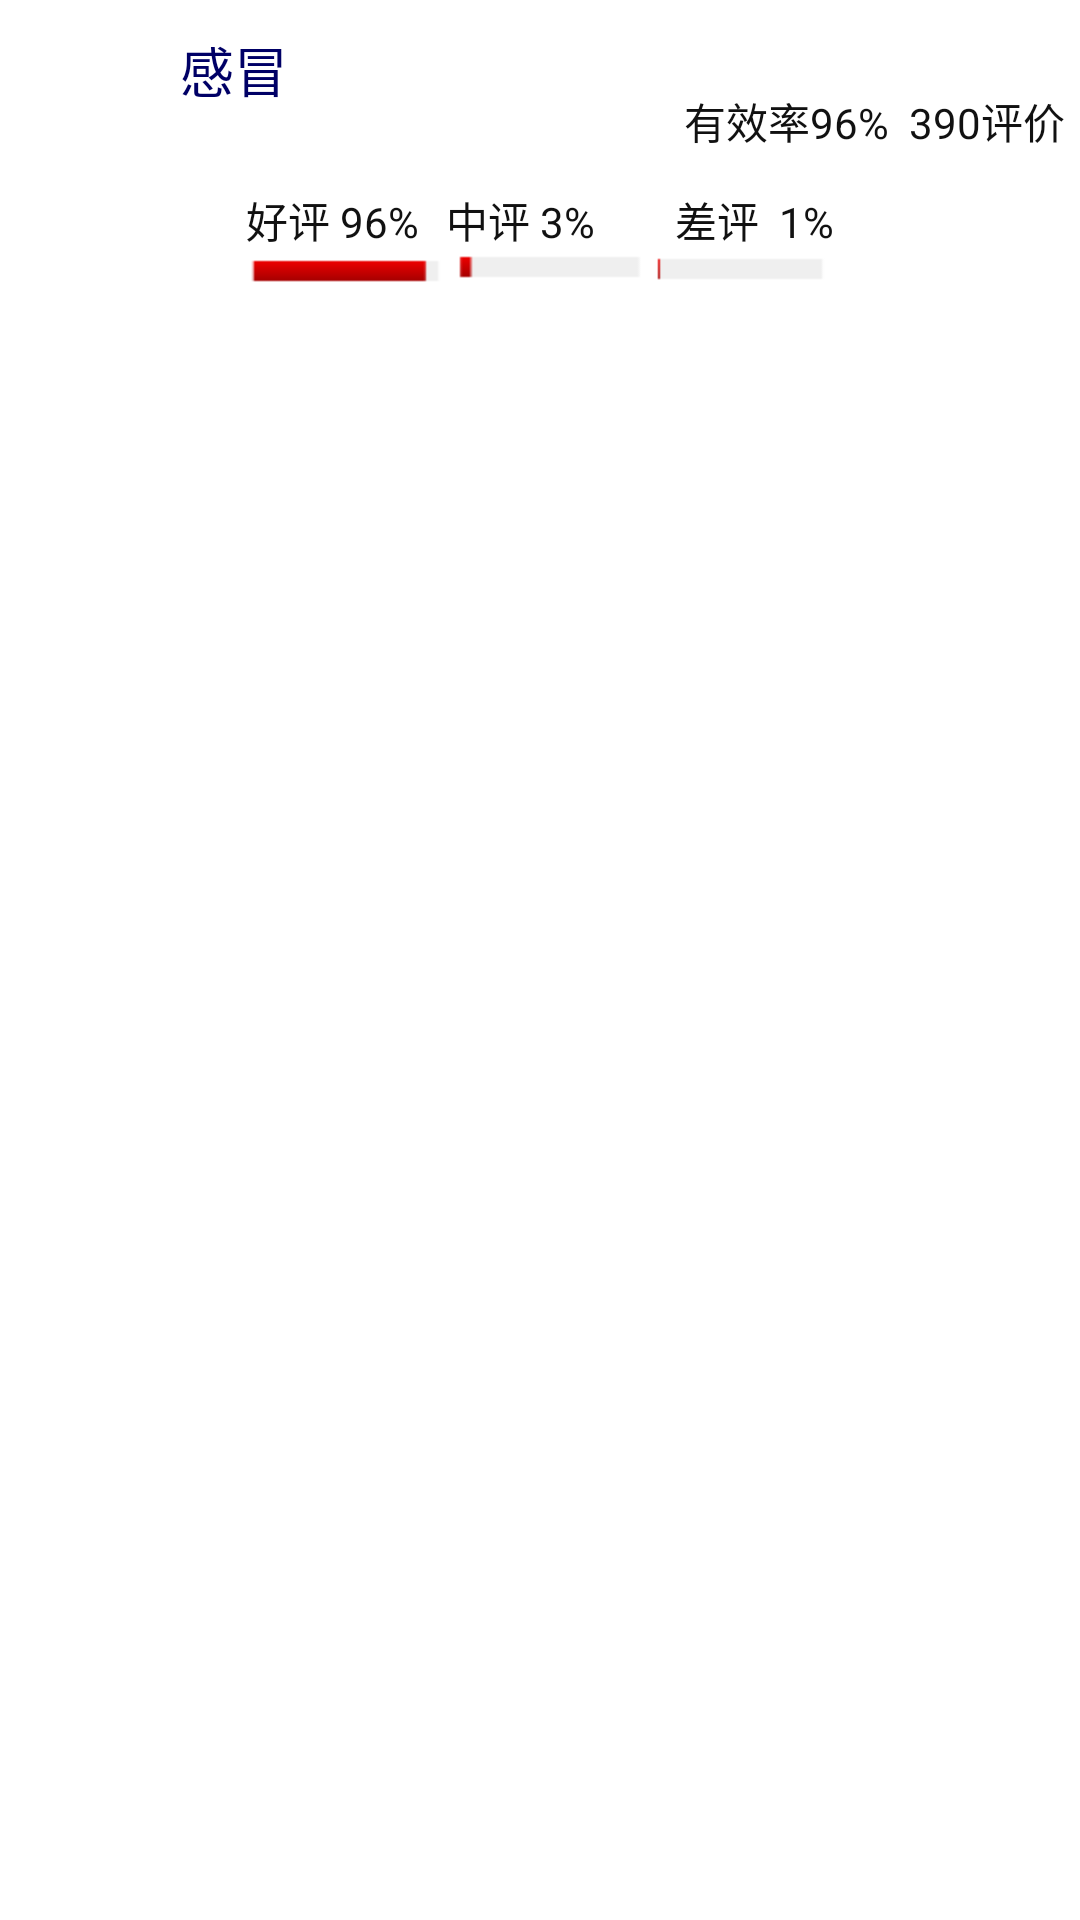

Reconstruct the res/layout file that produces this screen, plus the resources it refers to.
<!-- AndroidManifest.xml: application theme AppTheme -->
<!-- res/layout/care_comment_button.xml -->
<?xml version="1.0" encoding="UTF-8"?>

<RelativeLayout xmlns:android="http://schemas.android.com/apk/res/android"
    android:layout_width="fill_parent"
    android:layout_height="fill_parent" >

    <RelativeLayout
        android:id="@+id/rl1"
        android:layout_width="fill_parent"
        android:layout_height="wrap_content"
        android:background="@color/white" >

        <ImageView
            android:id="@+id/care_comment_image"
            android:layout_width="50dp"
            android:layout_height="50dp"
            android:src="@drawable/moren" />

        <TextView
            android:id="@+id/title"
            android:layout_width="wrap_content"
            android:layout_height="wrap_content"
            android:layout_marginLeft="10dp"
            android:layout_marginTop="10dp"
            android:layout_toRightOf="@+id/care_comment_image"
            android:text="感冒"
            android:textColor="#000066"
            android:textSize="18sp"  />

        <TextView
            android:id="@+id/textView1"
            android:layout_width="wrap_content"
            android:layout_height="wrap_content"
            android:layout_alignParentRight="true"
            android:layout_marginTop="30dp"
            android:layout_marginRight="5dp"
            android:textColor="#111"
            android:text="有效率96%  390评价" />

    </RelativeLayout>

    <RelativeLayout
        android:id="@+id/rl2"
        android:layout_width="fill_parent"
        android:layout_height="60dp"
        android:layout_below="@+id/rl1"
        android:background="@color/white" >
        <View  
		   android:layout_width="fill_parent"  
		    android:layout_height="2px" 
		   android:background="@color/black_overlay"  
		/> 
        <GridLayout
            android:layout_width="wrap_content"
            android:layout_height="wrap_content" 
            android:columnCount="3"
            android:rowCount="2"
            android:layout_centerHorizontal="true"
            android:layout_centerVertical="true"
             android:background="@color/white">
            <TextView
                android:id="@+id/textView2"
                android:layout_gravity="left"
                
                android:text="好评 96%"
                android:textColor="#111" />

            <TextView
                android:id="@+id/textView3"
                android:layout_gravity="left"
                android:text="中评 3%"
                android:textColor="#111" 
                />

            <TextView
                android:id="@+id/textView4"
                android:layout_gravity="right"
                android:text="差评  1%"
                android:textColor="#111" />

            <ImageView
                android:id="@+id/imageView1"
                android:layout_gravity="left"
                android:src="@drawable/u111_normal" />

            <ImageView
                android:id="@+id/imageView2"
                android:layout_gravity="left"
                android:src="@drawable/u113_normal" />

            <ImageView
                android:id="@+id/imageView3"
                android:layout_gravity="left"
                android:src="@drawable/u115_normal" />
            
        </GridLayout>

    </RelativeLayout>

    <RelativeLayout
        android:id="@+id/rl3"
        android:layout_width="fill_parent"
        android:layout_height="fill_parent"
        android:layout_below="@+id/rl2"
        android:layout_marginTop="10dp" >

        <TabHost
            android:id="@android:id/tabhost"
            android:layout_width="fill_parent"
            android:layout_height="wrap_content" >

            <LinearLayout
                android:layout_width="match_parent"
                android:layout_height="wrap_content"
                android:orientation="vertical" >

                <TabWidget
                    android:id="@android:id/tabs"
                    android:layout_width="fill_parent"
                    android:layout_height="wrap_content">
                </TabWidget>

                <FrameLayout
                    android:id="@android:id/tabcontent"
                    android:layout_width="fill_parent"
                    android:layout_height="wrap_content" >

                    <LinearLayout
                        android:id="@+id/tab1"
                        android:layout_width="fill_parent"
                        android:layout_height="wrap_content"
                        android:orientation = "horizontal">

                        <ListView
                            android:id="@+id/listView1"
                            android:layout_width="fill_parent"
                            android:layout_height="wrap_content"
                            android:layout_weight="1" >
                        </ListView>
                       
                    </LinearLayout>

                </FrameLayout>
            </LinearLayout>
        </TabHost>

    </RelativeLayout>

</RelativeLayout>
<!-- resources referenced by this layout -->
<resources>
  <!-- drawable u111_normal: png bitmap (drawable-hdpi, 324 bytes) -->
  <!-- drawable u113_normal: png bitmap (drawable-hdpi, 275 bytes) -->
  <!-- drawable u115_normal: png bitmap (drawable-hdpi, 217 bytes) -->
  <style name="AppTheme" parent="AppBaseTheme">
          
      </style>
  <style name="AppBaseTheme" parent="android:Theme.Light">
          
      </style>
  <!-- not gathered from this repository: default colours our renderer supplied (Android Studio template values) -->
  <color name="white">#FFFFFFFF</color>
</resources>
